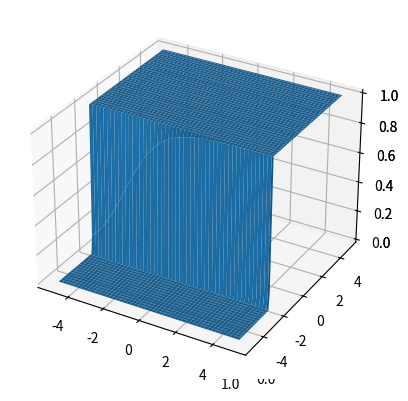

This chart was generated by the following Python code:
from mpl_toolkits import mplot3d
import mpl_toolkits.mplot3d.axes3d
import numpy as np
import matplotlib.pyplot as plt
fig = plt.figure()
ax = plt.axes(projection='3d')

def f(x, y):
    return 1/(1+np.exp(-(x+100*y+200)))
x = np.linspace(-5, 5, 100)
y = np.linspace(-5, 5, 100)

X, Y = np.meshgrid(x, y)
Z = f(X, Y)
ax = plt.axes(projection='3d')
ax.plot_surface(X, Y, Z )
plt.show()
